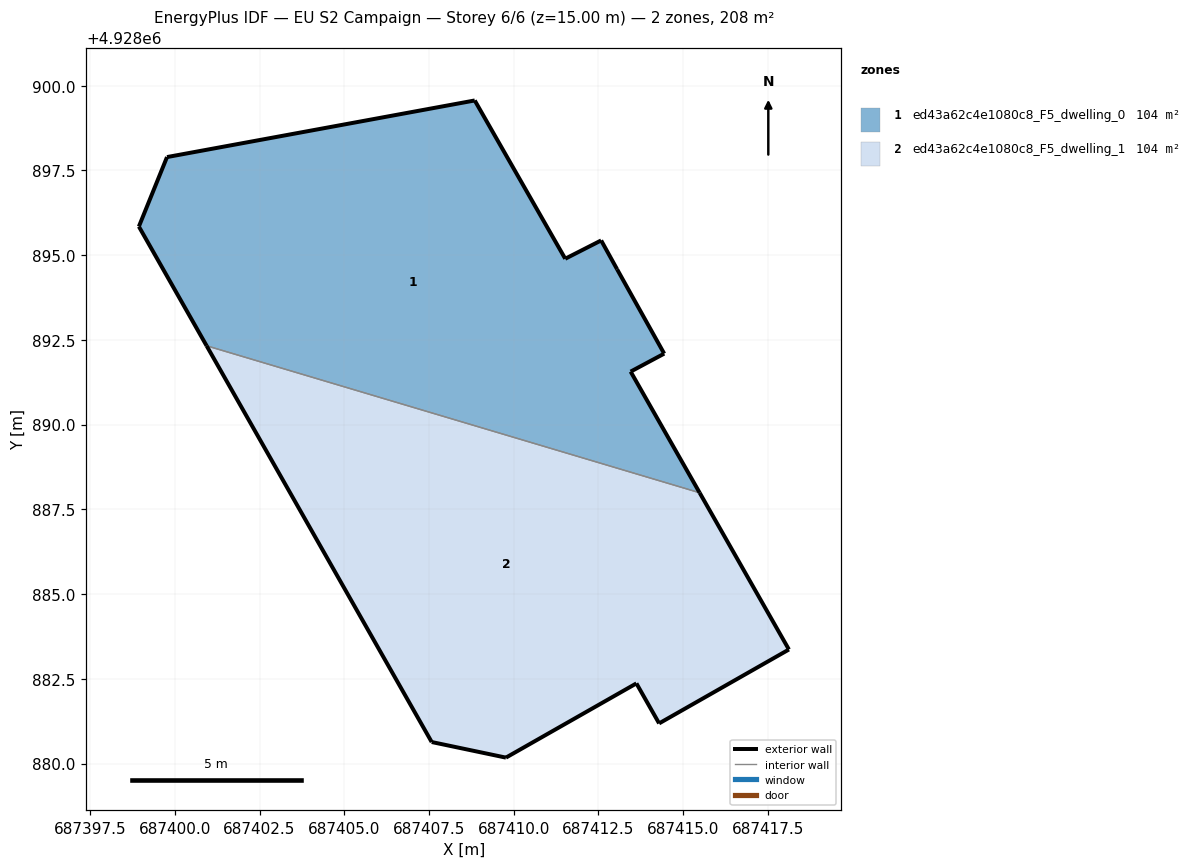
=== STOREY PLAN SPEC (per zone: floor XY polygon, exterior-wall plan segments, windows/doors) ===
zone 1: ed43a62c4e1080c8_F5_dwelling_0  (104.0 m²)
  floor: (687415.49, 4928887.99) (687413.45, 4928891.56) (687414.44, 4928892.09) (687413.05, 4928894.58) (687412.58, 4928895.43) (687411.52, 4928894.89) (687408.85, 4928899.56) (687399.77, 4928897.89) (687398.94, 4928895.84) (687400.94, 4928892.33)
  exterior wall: (687400.94, 4928892.33) – (687398.94, 4928895.84)  [4.0 m]
  exterior wall: (687398.94, 4928895.84) – (687399.77, 4928897.89)  [2.2 m]
  exterior wall: (687399.77, 4928897.89) – (687408.85, 4928899.56)  [9.2 m]
  exterior wall: (687408.85, 4928899.56) – (687411.52, 4928894.89)  [5.4 m]
  exterior wall: (687411.52, 4928894.89) – (687412.58, 4928895.43)  [1.2 m]
  exterior wall: (687412.58, 4928895.43) – (687413.05, 4928894.58)  [1.0 m]
  exterior wall: (687413.05, 4928894.58) – (687414.44, 4928892.09)  [2.9 m]
  exterior wall: (687414.44, 4928892.09) – (687413.45, 4928891.56)  [1.1 m]
  exterior wall: (687413.45, 4928891.56) – (687415.49, 4928887.99)  [4.1 m]
  interior walls: 1
zone 2: ed43a62c4e1080c8_F5_dwelling_1  (104.0 m²)
  floor: (687418.12, 4928883.36) (687415.49, 4928887.99) (687400.94, 4928892.33) (687407.58, 4928880.63) (687409.77, 4928880.17) (687413.62, 4928882.36) (687414.29, 4928881.18)
  exterior wall: (687409.77, 4928880.17) – (687407.58, 4928880.63)  [2.2 m]
  exterior wall: (687407.58, 4928880.63) – (687400.94, 4928892.33)  [13.4 m]
  exterior wall: (687415.49, 4928887.99) – (687418.12, 4928883.36)  [5.3 m]
  exterior wall: (687418.12, 4928883.36) – (687414.29, 4928881.18)  [4.4 m]
  exterior wall: (687414.29, 4928881.18) – (687413.62, 4928882.36)  [1.4 m]
  exterior wall: (687413.62, 4928882.36) – (687409.77, 4928880.17)  [4.4 m]
  interior walls: 1

=== DERIVED (storey summary) ===
Building: EU S2 Campaign
Storey: 6 of 6  (floor level z = 15.00 m)
Storey gross floor area: 208.0 m²
Zones on this storey: 2
  - ed43a62c4e1080c8_F5_dwelling_0: floor 104.0 m²; exterior wall 31.1 m (93.4 m²); WWR 0.0%
  - ed43a62c4e1080c8_F5_dwelling_1: floor 104.0 m²; exterior wall 31.2 m (93.6 m²); WWR 0.0%
Zone adjacency (shared interzone walls):
  - ed43a62c4e1080c8_F5_dwelling_0 ↔ ed43a62c4e1080c8_F5_dwelling_1